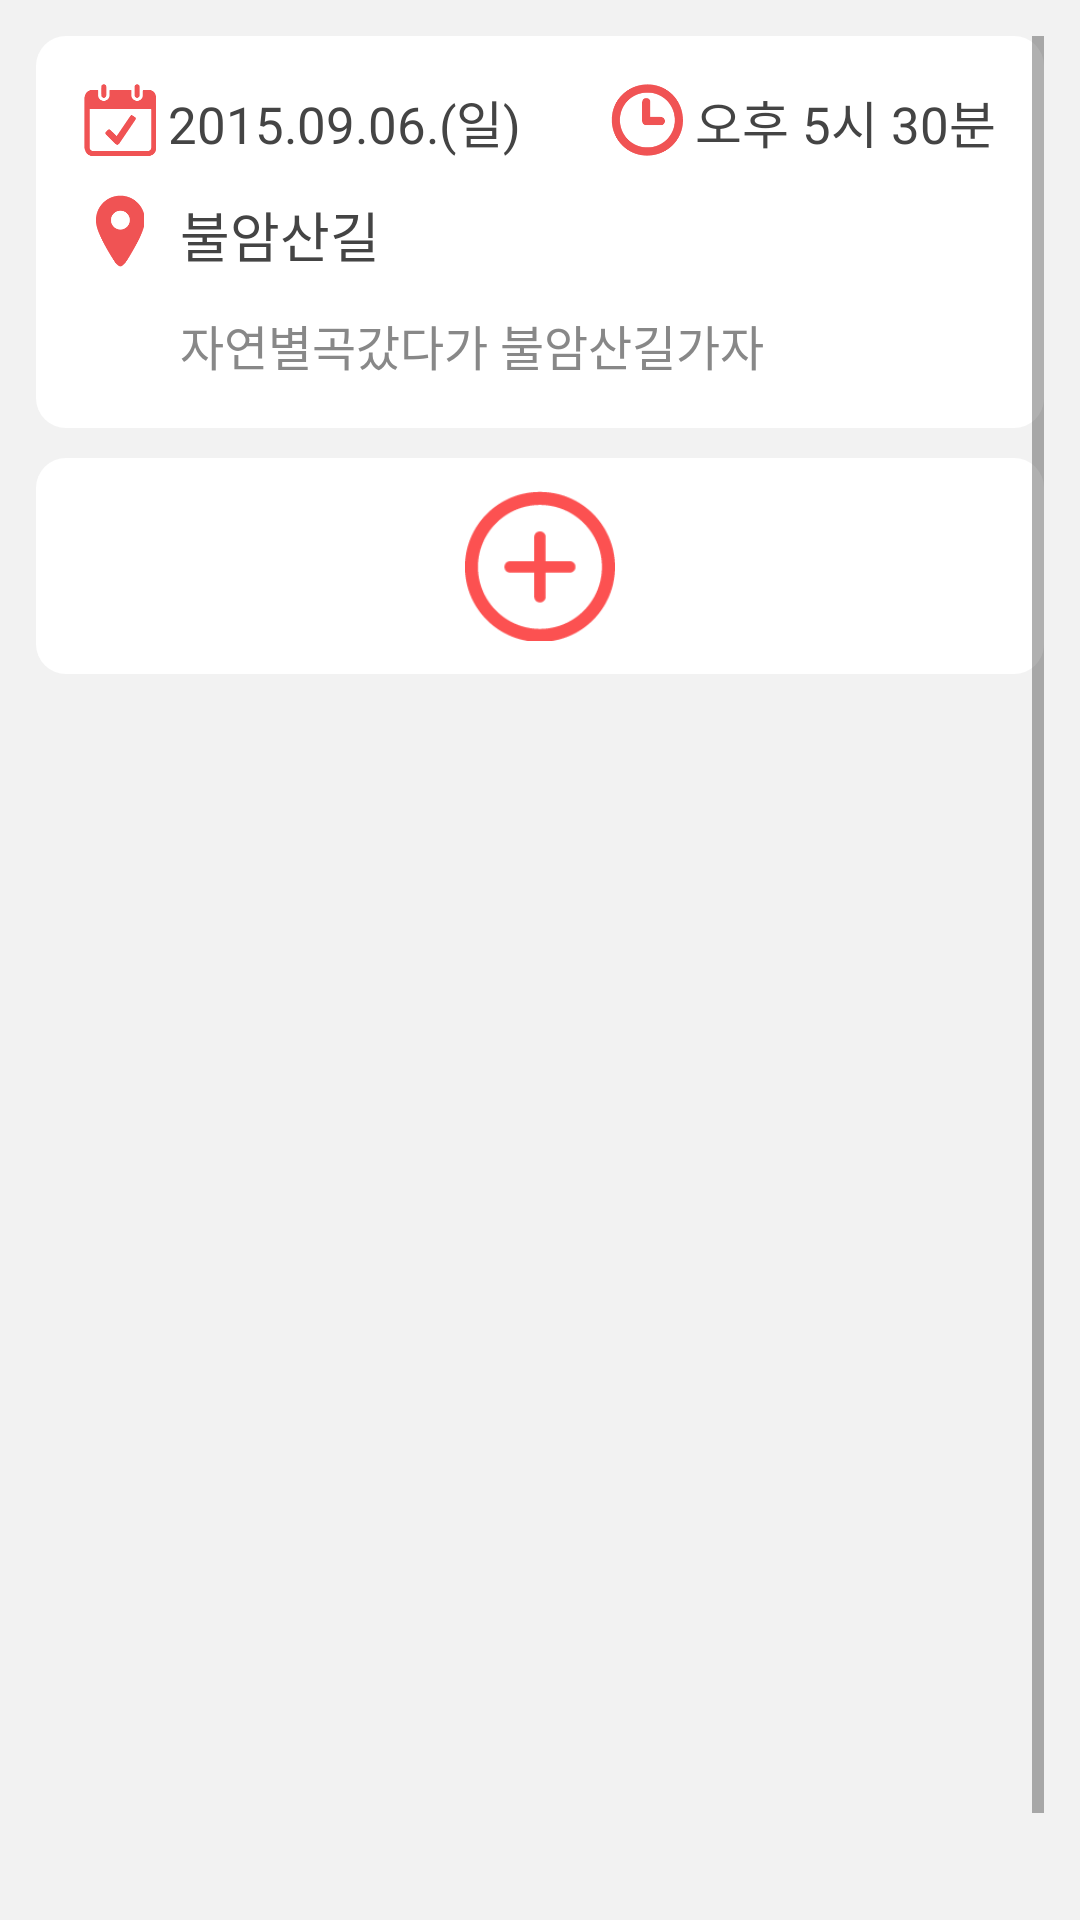

This screen was rendered from an Android layout file. Write that file and the resources it references.
<!-- AndroidManifest.xml: application theme CustomActionBarTheme -->
<!-- res/layout/activity_promise.xml -->
<RelativeLayout xmlns:android="http://schemas.android.com/apk/res/android"
    xmlns:tools="http://schemas.android.com/tools"
    android:layout_width="match_parent"
    android:layout_height="fill_parent"
    android:background="#f2f2f2"
    android:padding="12dp"
    tools:context="condi.kr.ac.swu.condiproject.activity.PromiseActivity">

    <ScrollView
        android:layout_width="match_parent"
        android:layout_height="fill_parent">

        
        <LinearLayout
            android:layout_width="match_parent"
            android:layout_height="match_parent"
            android:orientation="vertical">

            <LinearLayout
                android:id="@+id/promise_list_each"
                android:layout_width="match_parent"
                android:layout_height="match_parent"
                android:layout_marginBottom="10dp"
                android:background="@drawable/list_background"
                android:orientation="vertical"
                android:padding="16dp">

                <LinearLayout
                    android:layout_width="match_parent"
                    android:layout_height="wrap_content"
                    android:orientation="horizontal">

                    <LinearLayout
                        android:layout_width="wrap_content"
                        android:layout_height="wrap_content"
                        android:gravity="start"
                        android:orientation="horizontal">

                        <ImageView
                            android:layout_width="24dp"
                            android:layout_height="24dp"
                            android:src="@drawable/sch_date_icon" />

                        <TextView
                            android:id="@+id/txt_sch_show_date"
                            android:layout_width="wrap_content"
                            android:layout_height="wrap_content"
                            android:layout_marginStart="4dp"
                            android:text="2015.09.06.(일)"
                            android:textColor="#444"
                            android:textSize="17sp" />

                    </LinearLayout>

                    <LinearLayout
                        android:layout_width="match_parent"
                        android:layout_height="wrap_content"
                        android:gravity="end"
                        android:orientation="horizontal">

                        <ImageView
                            android:layout_width="24dp"
                            android:layout_height="24dp"
                            android:src="@drawable/sch_time_icon" />

                        <TextView
                            android:id="@+id/txt_sch_show_time"
                            android:layout_width="wrap_content"
                            android:layout_height="wrap_content"
                            android:layout_marginStart="4dp"
                            android:text="오후 5시 30분"
                            android:textColor="#444"
                            android:textSize="17sp" />
                    </LinearLayout>
                </LinearLayout>

                <LinearLayout
                    android:layout_width="match_parent"
                    android:layout_height="wrap_content"
                    android:layout_marginTop="12dp"
                    android:orientation="horizontal">

                    <ImageView
                        android:layout_width="24dp"
                        android:layout_height="24dp"
                        android:src="@drawable/sch_location_icon" />

                    <TextView
                        android:id="@+id/txt_sch_show_location"
                        android:layout_width="wrap_content"
                        android:layout_height="wrap_content"
                        android:layout_marginStart="8dp"
                        android:text="불암산길"
                        android:textColor="#444"
                        android:textSize="18sp" />
                </LinearLayout>


                <TextView
                    android:id="@+id/txt_shc_show_contents"
                    android:layout_width="match_parent"
                    android:layout_height="wrap_content"
                    android:layout_marginEnd="30dp"
                    android:layout_marginStart="32dp"
                    android:layout_marginTop="12dp"
                    android:text="자연별곡갔다가 불암산길가자"
                    android:textColor="#888"
                    android:textSize="16sp" />

            </LinearLayout>

            <RelativeLayout
                android:layout_width="match_parent"
                android:layout_height="wrap_content">


                <ListView
                    android:id="@+id/promise_list"
                    android:layout_width="match_parent"
                    android:layout_height="500dp"
                    android:layout_alignTop="@+id/addpromise"
                    android:divider="@android:color/transparent"
                    android:dividerHeight="6dp" />

                <RelativeLayout
                    android:id="@+id/addpromise"
                    android:layout_width="match_parent"
                    android:layout_height="72dp"
                    android:background="@drawable/list_background">

                    <ImageButton
                        android:id="@+id/btn_add_promise"
                        android:layout_width="50dp"
                        android:layout_height="50dp"
                        android:layout_centerHorizontal="true"
                        android:layout_centerVertical="true"
                        android:background="@null"
                        android:focusable="false"
                        android:scaleType="centerCrop"
                        android:src="@drawable/group_s_addplan" />
                </RelativeLayout>


            </RelativeLayout>
        </LinearLayout>
    </ScrollView>

    <TextView
        android:id="@+id/promise_tutorial"
        android:layout_width="wrap_content"
        android:layout_height="match_parent"
        android:layout_centerHorizontal="true"
        android:layout_centerVertical="true"
        android:gravity="center|center_horizontal"
        android:text=""
        android:visibility="visible" />
</RelativeLayout>
<!-- resources referenced by this layout -->
<resources>
  <!-- drawable group_s_addplan: png bitmap (drawable, 2721 bytes) -->
  <!-- drawable list_background (drawable) -->
  <?xml version="1.0" encoding="utf-8"?>
  <shape
  	android:shape="rectangle"
  	xmlns:android="http://schemas.android.com/apk/res/android" >
  	<solid android:color="#FFFFFF" />
  	<corners android:radius="10dp" />
  </shape>
  <!-- drawable sch_date_icon: png bitmap (drawable, 1956 bytes) -->
  <!-- drawable sch_location_icon: png bitmap (drawable, 1962 bytes) -->
  <!-- drawable sch_time_icon: png bitmap (drawable, 2923 bytes) -->
  <style name="CustomActionBarTheme" parent="Theme.AppCompat.Light">
          <item name="actionBarStyle">@style/MyActionBar</item>
          <item name="actionMenuTextColor">@color/actionbar_text_s</item>
      </style>
  <style name="MyActionBar" parent="@style/Widget.AppCompat.ActionBar">
          <item name="titleTextStyle">@style/TitleTextStyle</item>
          <item name="background">@drawable/actionbar_background2</item>
          <item name="height">30dp</item>
          <item name="actionBarSize">30dp</item>
          <item name="android:actionBarSize">30dp</item>
      </style>
  <color name="actionbar_text_s">#4C4C4C</color>
  <style name="TitleTextStyle" parent="@style/TextAppearance.AppCompat.Widget.ActionBar.Title">
          <item name="android:textColor">@color/actionbar_text_s</item>
          <item name="android:textSize">15sp</item>
          <item name="android:textStyle">bold</item>
          <item name="android:layout_centerInParent">true</item>
      </style>
  <!-- drawable actionbar_background2 (drawable) -->
  <?xml version="1.0" encoding="utf-8"?>
  <shape xmlns:android="http://schemas.android.com/apk/res/android">
  	<solid android:color="#ffecd0" />
  </shape>
</resources>
